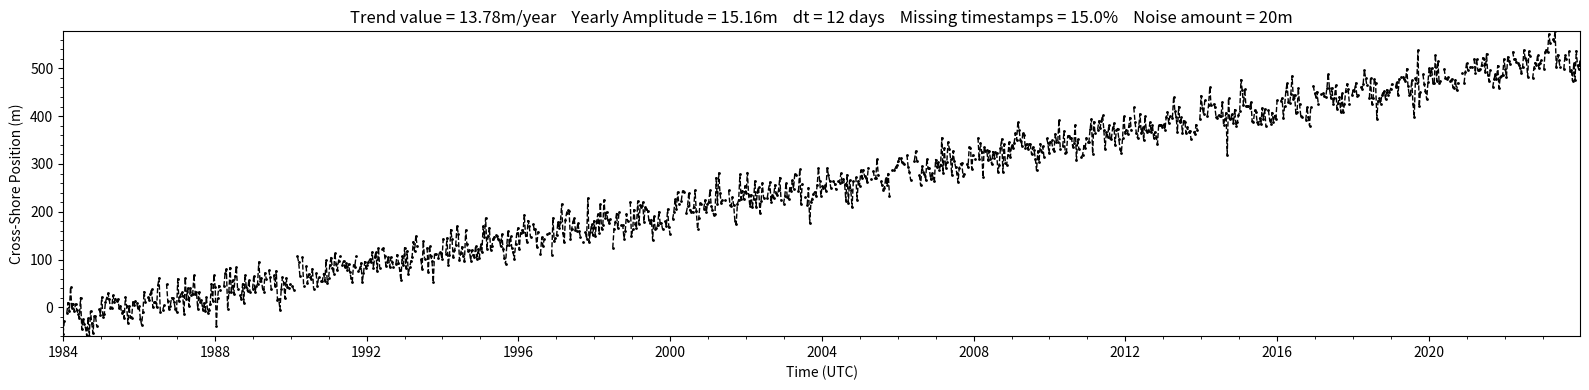

Python code for this plot:
"""
Mark Lundine
This is an experimental script to investigate how much information can be pulled
from satellite shoreline timeseries.
"""
import numpy as np
import matplotlib.pyplot as plt
import matplotlib.dates as mdates
import datetime
import random
import pandas as pd
import os

def time_array_to_years(datetimes):
    """
    Converts array of datetimes to years since earliest datetime
    inputs:
    datetimes (array): array of datetimes
    returns:
    datetimes_years (array): the time array but in years from the earliest datetime
    """
    initial_time = datetimes[0]
    datetimes_seconds = [None]*len(datetimes)
    for i in range(len(datetimes)):
        t = datetimes[i]
        dt = t-initial_time
        dt_sec = dt.total_seconds()
        datetimes_seconds[i] = dt_sec
    datetimes_seconds = np.array(datetimes_seconds)
    datetimes_years = datetimes_seconds/(60*60*24*365)
    return datetimes_years

def linear_trend(t, trend_val):
    """
    Applies linear trend to trace
    y = mx+b
    inputs:
    t (array or float): array of time (in years) or just a single float of time in years
    trend_val (float): trend value in m/year
    returns:
    y (float or array): the results of this linear trend function (in m)
    """
    y = trend_val*t
    return y

def sine_pattern(t, A, period_years):
    """
    Applies seasonal pattern of random magnitude to trace
    y = A*sin((2pi/L)*x)
    inputs:
    t (array or float): array of time (in years) or just a single float of time in years
    A (float): amplitude of sine wave (in m)
    period_years (float): period of sine wave in years
    returns:
    y (array or float): result of this sine function (in m)
    """
    y = A*np.sin(((2*np.pi*t)/period_years))
    return y

def enso_pattern(t, amplitudes, periods):
    """
    Enso-esque pattern mean of a bunch of sine waves with periods between 3 and 7 years
    Lenght of amplitudes should be equal to length of periods
    inputs:
    t (float): single time in years or array of times in years
    amplitudes (array): array of amplitudes (in m), ex: np.random.uniform(low,high,size=100)
    periods (array): array of periods in years, ex: np.arange(3, 7, 100)
    outputs:
    mean_y (float): mean of the distribution of sine waves (in m)
    """
    y = [None]*len(amplitudes)
    for i in range(len(y)):
        y[i] = amplitudes[i]*np.sin(2*np.pi*t/periods[i])
    y = np.array(y)
    mean_y = np.mean(y)
    return mean_y

def noise(y, noise_val):
    """
    Applies random noise to trace
    inputs:
    y (float): shoreline_position at a specific time (in m)
    noise_val (float): amount of noise to add (in m)
    outputs:
    y (float): shoreline position with noise added (in m)
    """
    ##Let's make the noise between -20 and 20 m to sort of simulate the uncertainty of satellite shorelines
    noise = np.random.normal(-1*noise_val,noise_val,1)
    y = y+noise
    return y

def apply_NANs(y,
               nan_idxes):
    """
    Randomly throws NANs into a shoreline trace
    inputs:
    y (array): the shoreline positions over time 
    nan_idxes (array): the indices to thrown nans in
    outputs:
    y (array): the shoreline positions with nans thrown in at specified indices
    """
    y[nan_idxes] = np.nan
    return y
    
def make_matrix(dt):
    """
    Just hardcoding a start and end datetime with a timestep of dt days
    Start = Jan 1st 1984
    End = Jan 1st 2024
    Make a matrix to hold cross-shore position values
    inputs:
    dt (int): time spacing in days
    outputs:
    shoreline_matrix (array): an array of zeroes with length of the datetimes
    datetimes (array): the datetimes
    """
    datetimes = np.arange(datetime.datetime(1984,1,1),
                          datetime.datetime(2024,1,1),
                          datetime.timedelta(days=int(dt))
                          ).astype(datetime.datetime)
    num_transects = len(datetimes)
    shoreline_matrix = np.zeros((len(datetimes)))
    return shoreline_matrix, datetimes


def make_data(noise_val,
              trend_val,
              yearly_amplitude,
              dt,
              t_gap_frac,
              save_name):
    """
    Makes synthetic shoreline data, will save a csv and png plot of data
    Csv will have columns 'date' and 'position',
    corresponding to the timestamp and cross-shore position, respectively
    y(t) = trend(t) + yearly_pattern(t) + noise(t) + nan(t)
    inputs:
    noise_val (float): amount of noise to add to each position in m
    trend_val (float): linear trend value in m/year
    yearly_amplitude (float): amplitude for sine wave with period of 1 year in m
    dt (int): time spacing in days
    t_gap_frac (float): fraction of timesteps to throw NaNs in
    save_name (str): name to give this
    outputs:
    save_name (str): the save name
    """
    ##Initialize stuff
    #random.seed(0) #uncomment if you want to keep the randomness the same and play with hard-coded values
    matrix, datetimes = make_matrix(dt)
    num_timesteps = matrix.shape[0]
    t = time_array_to_years(datetimes)

    ##randomly selecting a percent of the time periods to throw gaps in
    max_nans = int(t_gap_frac*len(t))
    num_nans = random.randint(0, max_nans)
    nan_idxes = random.sample(range(len(t)), num_nans)

    ##Building matrix
    for i in range(num_timesteps):
         ##Linear trend + yearly cycle + noise
        matrix[i] = sum([linear_trend(t[i], trend_val),
                         sine_pattern(t[i], yearly_amplitude, 1),
                         noise(matrix[i], noise_val)
                         ]
                        )

    matrix = apply_NANs(matrix, nan_idxes)

    df = pd.DataFrame({'date':datetimes,
                       'position':matrix})
    df.to_csv(save_name+'.csv', index=False)

    plt.rcParams["figure.figsize"] = (16,4)
    plt.title(r'Trend value = ' +str(np.round(trend_val,2)) +
              r'm/year    Yearly Amplitude = ' +
              str(np.round(yearly_amplitude,2)) + r'm    dt = ' +
              str(dt) + r' days    Missing timestamps = ' +
              str(t_gap_frac*100)+'%'+
              '    Noise amount = ' + str(noise_val) + 'm')
    plt.plot(df['date'], df['position'], '--o', color='k', markersize=1, linewidth=1)
    plt.xlim(min(df['date']), max(df['date']))
    plt.ylim(min(df['position']), max(df['position']))
    plt.xlabel('Time (UTC)')
    plt.ylabel('Cross-Shore Position (m)')
    plt.minorticks_on()
    plt.tight_layout()
    plt.savefig(save_name+'.png', dpi=300)
    return save_name


##Example call, setting the random seed
random.seed(0)
##Noise value in meters
noise_val = 20
##Trend value in m/year
trend_val = random.uniform(-20, 20)
##Amplitude for yearly pattern in m
yearly_amplitude = random.uniform(0, 20)
##Revisit time in days
dt = 12
##Fraction of missing time periods
t_gap_frac = 0.15
##give it a save_name
save_name = 'test1'

make_data(noise_val,
          trend_val,
          yearly_amplitude,
          dt,
          t_gap_frac,
          save_name)


